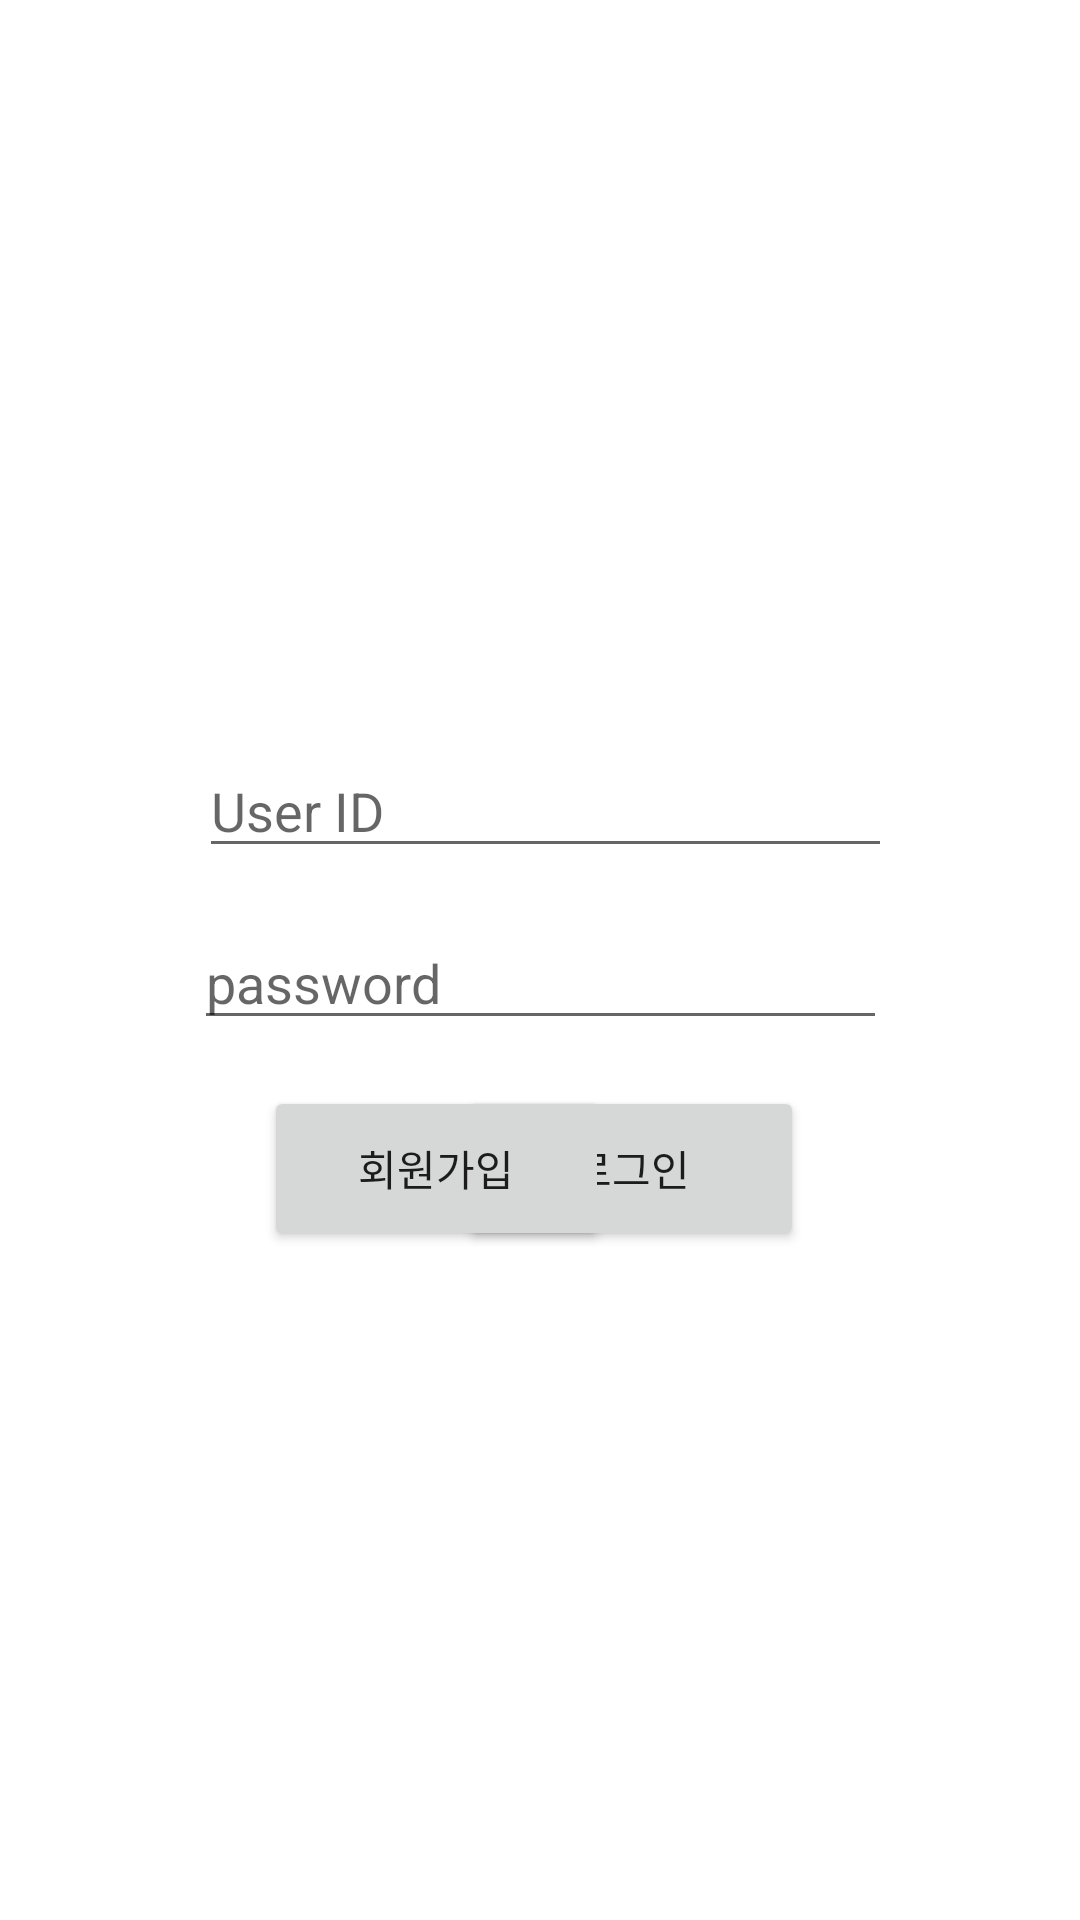

Here is an Android app screen rendered from its layout file. Give the layout XML and the strings, colors and styles it references.
<!-- AndroidManifest.xml: application theme Theme.Paste -->
<!-- res/layout/activity_main.xml -->
<?xml version="1.0" encoding="utf-8"?>
<androidx.constraintlayout.widget.ConstraintLayout
    xmlns:android="http://schemas.android.com/apk/res/android"
    xmlns:app="http://schemas.android.com/apk/res-auto"
    xmlns:tools="http://schemas.android.com/tools"
    android:layout_width="match_parent"
    android:layout_height="match_parent"
    android:id="@+id/layout"
    tools:context=".UI.View.MainActivity">


    <ImageView
        android:id="@+id/imageView"
        android:layout_width="230dp"
        android:layout_height="175dp"
        android:layout_marginTop="60dp"
        android:src="@drawable/custom_todo"
        app:layout_constraintEnd_toEndOf="parent"
        app:layout_constraintStart_toStartOf="parent"
        app:layout_constraintTop_toTopOf="parent"
        android:foregroundGravity="center_horizontal"/>

    <EditText
        android:id="@+id/id_text"
        android:layout_width="wrap_content"
        android:layout_height="wrap_content"
        android:layout_marginTop="248dp"
        android:ems="11"
        android:hint="User ID"
        android:inputType="text"
        app:layout_constraintEnd_toEndOf="parent"
        app:layout_constraintHorizontal_bias="0.513"
        app:layout_constraintStart_toStartOf="parent"
        app:layout_constraintTop_toTopOf="parent" />

    <EditText
        android:id="@+id/pw_text"
        android:layout_width="wrap_content"
        android:layout_height="wrap_content"
        android:layout_marginTop="16dp"
        android:ems="11"
        android:hint="password"
        android:inputType="textPassword"
        app:layout_constraintEnd_toEndOf="parent"
        app:layout_constraintStart_toStartOf="parent"
        app:layout_constraintTop_toBottomOf="@+id/id_text" />

    <Button
        android:id="@+id/login_btn"
        android:layout_width="115dp"
        android:layout_height="55dp"
        android:layout_marginEnd="92dp"
        android:text="로그인"
        app:layout_constraintBottom_toBottomOf="parent"
        app:layout_constraintEnd_toEndOf="parent"
        app:layout_constraintTop_toTopOf="parent"
        app:layout_constraintVertical_bias="0.619" />

    <Button
        android:id="@+id/register_btn"
        android:layout_width="115dp"
        android:layout_height="55dp"
        android:layout_marginStart="88dp"
        android:text="회원가입"
        app:layout_constraintBottom_toBottomOf="parent"
        app:layout_constraintStart_toStartOf="parent"
        app:layout_constraintTop_toTopOf="parent"
        app:layout_constraintVertical_bias="0.619" />


</androidx.constraintlayout.widget.ConstraintLayout>
<!-- resources referenced by this layout -->
<resources>
  <!-- drawable custom_todo (drawable) -->
  <?xml version="1.0" encoding="utf-8"?>
  <selector xmlns:android="http://schemas.android.com/apk/res/android">
      <item
          android:drawable="@drawable/todo"
          android:width="3dp"
          android:height="3dp"
          />
  </selector>
  <style name="Theme.Paste" parent="Theme.MaterialComponents.DayNight.DarkActionBar">
          
          <item name="colorPrimary">@color/purple_500</item>
          <item name="colorPrimaryVariant">@color/purple_700</item>
          <item name="colorOnPrimary">@color/white</item>
          
          <item name="colorSecondary">@color/teal_200</item>
          <item name="colorSecondaryVariant">@color/teal_700</item>
          <item name="colorOnSecondary">@color/black</item>
          
          <item name="android:statusBarColor">?attr/colorPrimaryVariant</item>
          
      </style>
  <color name="purple_500">#FF6200EE</color>
  <color name="purple_700">#FF3700B3</color>
  <color name="white">#FFFFFFFF</color>
  <color name="teal_200">#FF03DAC5</color>
  <color name="teal_700">#FF018786</color>
  <color name="black">#FF000000</color>
</resources>
